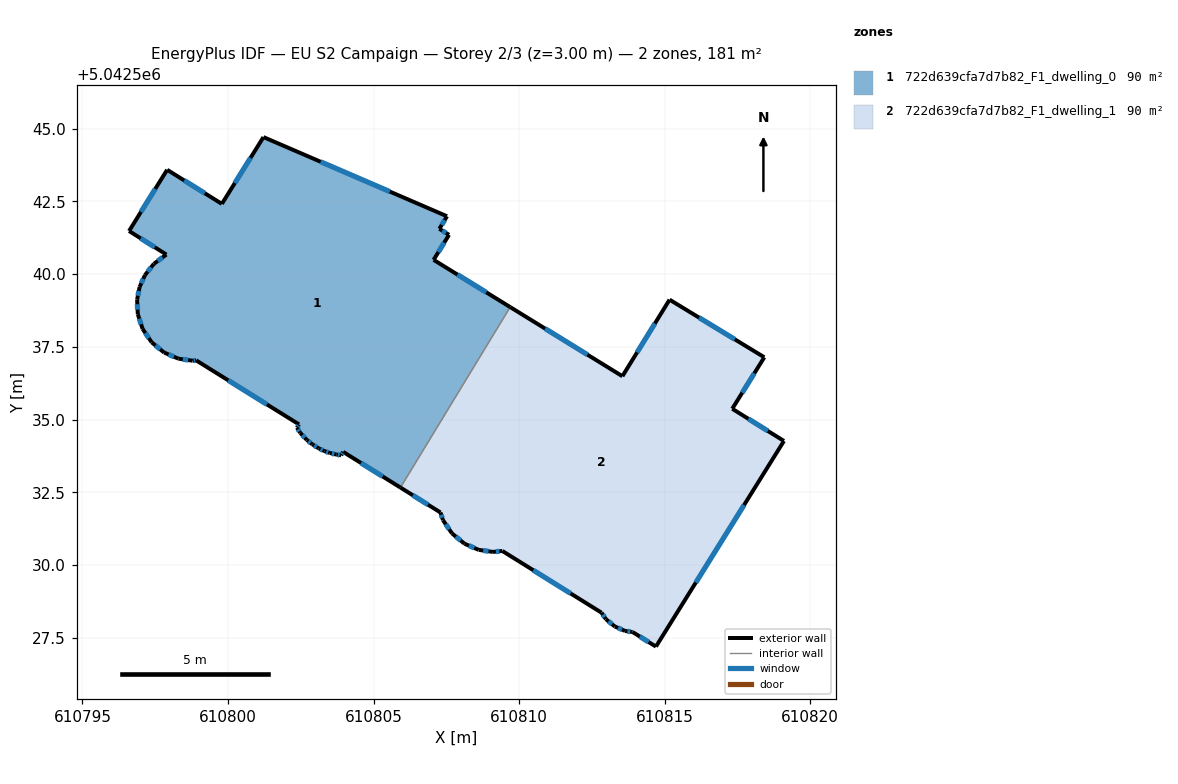
=== STOREY PLAN SPEC (per zone: floor XY polygon, exterior-wall plan segments, windows/doors) ===
zone 1: 722d639cfa7d7b82_F1_dwelling_0  (90.4 m²)
  floor: (610807.52, 5042541.99) (610807.26, 5042541.55) (610807.59, 5042541.35) (610807.06, 5042540.49) (610809.69, 5042538.87) (610805.92, 5042532.67) (610803.96, 5042533.89) (610803.88, 5042533.78) (610803.72, 5042533.80) (610803.50, 5042533.86) (610803.32, 5042533.92) (610803.11, 5042534.01) (610802.89, 5042534.15) (610802.71, 5042534.30) (610802.49, 5042534.54) (610802.37, 5042534.72) (610802.44, 5042534.84) (610798.91, 5042537.04) (610798.78, 5042537.02) (610798.29, 5042537.09) (610797.81, 5042537.30) (610797.38, 5042537.66) (610797.07, 5042538.12) (610796.90, 5042538.63) (610796.88, 5042539.12) (610796.96, 5042539.56) (610797.15, 5042539.96) (610797.45, 5042540.35) (610797.88, 5042540.67) (610796.60, 5042541.48) (610797.91, 5042543.58) (610799.79, 5042542.41) (610801.22, 5042544.71)
  exterior wall: (610796.90, 5042538.63) – (610797.07, 5042538.12)  [0.5 m]
    window: (610796.95, 5042538.47) – (610797.01, 5042538.28)  [0.2 m²]
  exterior wall: (610796.88, 5042539.12) – (610796.90, 5042538.63)  [0.5 m]
    window: (610796.89, 5042538.97) – (610796.89, 5042538.78)  [0.2 m²]
  exterior wall: (610796.96, 5042539.56) – (610796.88, 5042539.12)  [0.4 m]
    window: (610796.94, 5042539.42) – (610796.90, 5042539.26)  [0.2 m²]
  exterior wall: (610797.15, 5042539.96) – (610796.96, 5042539.56)  [0.4 m]
    window: (610797.09, 5042539.84) – (610797.02, 5042539.68)  [0.2 m²]
  exterior wall: (610797.45, 5042540.35) – (610797.15, 5042539.96)  [0.5 m]
    window: (610797.36, 5042540.23) – (610797.24, 5042540.08)  [0.2 m²]
  exterior wall: (610797.88, 5042540.67) – (610797.45, 5042540.35)  [0.5 m]
    window: (610797.75, 5042540.57) – (610797.59, 5042540.45)  [0.2 m²]
  exterior wall: (610796.60, 5042541.48) – (610797.88, 5042540.67)  [1.5 m]
    window: (610797.00, 5042541.23) – (610797.48, 5042540.92)  [0.6 m²]
  exterior wall: (610797.91, 5042543.58) – (610796.60, 5042541.48)  [2.5 m]
    window: (610797.50, 5042542.93) – (610797.01, 5042542.14)  [1.1 m²]
  exterior wall: (610799.79, 5042542.41) – (610797.91, 5042543.58)  [2.2 m]
    window: (610799.20, 5042542.78) – (610798.50, 5042543.22)  [0.9 m²]
  exterior wall: (610801.22, 5042544.71) – (610799.79, 5042542.41)  [2.7 m]
    window: (610800.77, 5042543.99) – (610800.24, 5042543.13)  [1.2 m²]
  exterior wall: (610807.53, 5042541.99) – (610801.22, 5042544.71)  [6.9 m]
    window: (610805.56, 5042542.83) – (610803.18, 5042543.86)  [2.9 m²]
  exterior wall: (610807.26, 5042541.55) – (610807.53, 5042541.99)  [0.5 m]
    window: (610807.34, 5042541.69) – (610807.44, 5042541.85)  [0.2 m²]
  exterior wall: (610807.59, 5042541.35) – (610807.26, 5042541.55)  [0.4 m]
    window: (610807.49, 5042541.41) – (610807.37, 5042541.49)  [0.2 m²]
  exterior wall: (610807.06, 5042540.49) – (610807.59, 5042541.35)  [1.0 m]
    window: (610807.23, 5042540.76) – (610807.43, 5042541.08)  [0.4 m²]
  exterior wall: (610809.69, 5042538.87) – (610807.06, 5042540.49)  [3.1 m]
    window: (610808.88, 5042539.37) – (610807.88, 5042539.98)  [1.3 m²]
  exterior wall: (610803.96, 5042533.89) – (610805.93, 5042532.67)  [2.3 m]
    window: (610804.57, 5042533.51) – (610805.31, 5042533.05)  [1.0 m²]
  exterior wall: (610803.89, 5042533.78) – (610803.96, 5042533.89)  [0.1 m]
    window: (610803.91, 5042533.81) – (610803.93, 5042533.86)  [0.1 m²]
  exterior wall: (610803.72, 5042533.80) – (610803.89, 5042533.78)  [0.2 m]
    window: (610803.77, 5042533.79) – (610803.83, 5042533.78)  [0.1 m²]
  exterior wall: (610803.50, 5042533.86) – (610803.72, 5042533.80)  [0.2 m]
    window: (610803.57, 5042533.84) – (610803.65, 5042533.82)  [0.1 m²]
  exterior wall: (610803.32, 5042533.92) – (610803.50, 5042533.86)  [0.2 m]
    window: (610803.37, 5042533.90) – (610803.44, 5042533.87)  [0.1 m²]
  exterior wall: (610803.11, 5042534.01) – (610803.32, 5042533.92)  [0.2 m]
    window: (610803.18, 5042533.98) – (610803.25, 5042533.95)  [0.1 m²]
  exterior wall: (610802.89, 5042534.15) – (610803.11, 5042534.01)  [0.3 m]
    window: (610802.96, 5042534.11) – (610803.05, 5042534.06)  [0.1 m²]
  exterior wall: (610802.71, 5042534.30) – (610802.89, 5042534.15)  [0.2 m]
    window: (610802.77, 5042534.26) – (610802.84, 5042534.20)  [0.1 m²]
  exterior wall: (610802.49, 5042534.54) – (610802.71, 5042534.30)  [0.3 m]
    window: (610802.56, 5042534.47) – (610802.64, 5042534.38)  [0.1 m²]
  exterior wall: (610802.37, 5042534.72) – (610802.49, 5042534.54)  [0.2 m]
    window: (610802.41, 5042534.67) – (610802.45, 5042534.60)  [0.1 m²]
  exterior wall: (610802.44, 5042534.84) – (610802.37, 5042534.72)  [0.1 m]
    window: (610802.42, 5042534.80) – (610802.39, 5042534.76)  [0.1 m²]
  exterior wall: (610798.91, 5042537.04) – (610802.44, 5042534.84)  [4.2 m]
    window: (610800.01, 5042536.35) – (610801.34, 5042535.52)  [1.8 m²]
  exterior wall: (610798.78, 5042537.02) – (610798.91, 5042537.04)  [0.1 m]
    window: (610798.82, 5042537.03) – (610798.87, 5042537.03)  [0.1 m²]
  exterior wall: (610798.30, 5042537.09) – (610798.78, 5042537.02)  [0.5 m]
    window: (610798.45, 5042537.07) – (610798.63, 5042537.05)  [0.2 m²]
  exterior wall: (610797.81, 5042537.30) – (610798.30, 5042537.09)  [0.5 m]
    window: (610797.96, 5042537.24) – (610798.14, 5042537.16)  [0.2 m²]
  exterior wall: (610797.38, 5042537.66) – (610797.81, 5042537.30)  [0.6 m]
    window: (610797.51, 5042537.55) – (610797.67, 5042537.41)  [0.2 m²]
  exterior wall: (610797.07, 5042538.12) – (610797.38, 5042537.66)  [0.6 m]
    window: (610797.16, 5042537.98) – (610797.28, 5042537.80)  [0.2 m²]
  interior walls: 1
zone 2: 722d639cfa7d7b82_F1_dwelling_1  (90.4 m²)
  floor: (610818.42, 5042537.14) (610817.32, 5042535.37) (610819.10, 5042534.27) (610814.70, 5042527.20) (610813.90, 5042527.70) (610813.64, 5042527.74) (610813.29, 5042527.89) (610812.98, 5042528.15) (610812.83, 5042528.37) (610809.43, 5042530.49) (610809.10, 5042530.46) (610808.61, 5042530.53) (610808.12, 5042530.74) (610807.70, 5042531.09) (610807.38, 5042531.55) (610807.30, 5042531.81) (610805.92, 5042532.67) (610809.69, 5042538.87) (610813.55, 5042536.49) (610815.17, 5042539.12)
  exterior wall: (610817.32, 5042535.37) – (610818.43, 5042537.14)  [2.1 m]
    window: (610817.67, 5042535.92) – (610818.08, 5042536.59)  [0.9 m²]
  exterior wall: (610819.10, 5042534.27) – (610817.32, 5042535.37)  [2.1 m]
    window: (610818.55, 5042534.61) – (610817.88, 5042535.03)  [0.9 m²]
  exterior wall: (610814.70, 5042527.20) – (610819.10, 5042534.27)  [8.3 m]
    window: (610816.07, 5042529.40) – (610817.73, 5042532.07)  [3.5 m²]
  exterior wall: (610813.90, 5042527.70) – (610814.70, 5042527.20)  [0.9 m]
    window: (610814.15, 5042527.55) – (610814.45, 5042527.36)  [0.4 m²]
  exterior wall: (610813.64, 5042527.74) – (610813.90, 5042527.70)  [0.3 m]
    window: (610813.72, 5042527.73) – (610813.82, 5042527.72)  [0.1 m²]
  exterior wall: (610813.29, 5042527.89) – (610813.64, 5042527.74)  [0.4 m]
    window: (610813.40, 5042527.85) – (610813.53, 5042527.79)  [0.2 m²]
  exterior wall: (610812.98, 5042528.15) – (610813.29, 5042527.89)  [0.4 m]
    window: (610813.08, 5042528.07) – (610813.19, 5042527.97)  [0.2 m²]
  exterior wall: (610812.83, 5042528.37) – (610812.98, 5042528.15)  [0.3 m]
    window: (610812.88, 5042528.30) – (610812.94, 5042528.22)  [0.1 m²]
  exterior wall: (610809.43, 5042530.49) – (610812.83, 5042528.37)  [4.0 m]
    window: (610810.49, 5042529.83) – (610811.77, 5042529.03)  [1.7 m²]
  exterior wall: (610809.10, 5042530.46) – (610809.43, 5042530.49)  [0.3 m]
    window: (610809.20, 5042530.47) – (610809.33, 5042530.48)  [0.1 m²]
  exterior wall: (610808.61, 5042530.53) – (610809.10, 5042530.46)  [0.5 m]
    window: (610808.77, 5042530.50) – (610808.95, 5042530.48)  [0.2 m²]
  exterior wall: (610808.12, 5042530.74) – (610808.61, 5042530.53)  [0.5 m]
    window: (610808.28, 5042530.67) – (610808.46, 5042530.59)  [0.2 m²]
  exterior wall: (610807.70, 5042531.09) – (610808.12, 5042530.74)  [0.6 m]
    window: (610807.83, 5042530.98) – (610807.99, 5042530.85)  [0.2 m²]
  exterior wall: (610807.39, 5042531.55) – (610807.70, 5042531.09)  [0.6 m]
    window: (610807.48, 5042531.41) – (610807.60, 5042531.23)  [0.2 m²]
  exterior wall: (610807.30, 5042531.81) – (610807.39, 5042531.55)  [0.3 m]
    window: (610807.33, 5042531.73) – (610807.36, 5042531.63)  [0.1 m²]
  exterior wall: (610805.93, 5042532.67) – (610807.30, 5042531.81)  [1.6 m]
    window: (610806.35, 5042532.40) – (610806.87, 5042532.08)  [0.7 m²]
  exterior wall: (610813.55, 5042536.49) – (610809.69, 5042538.87)  [4.5 m]
    window: (610812.35, 5042537.23) – (610810.90, 5042538.13)  [1.9 m²]
  exterior wall: (610815.17, 5042539.12) – (610813.55, 5042536.49)  [3.1 m]
    window: (610814.67, 5042538.30) – (610814.06, 5042537.31)  [1.3 m²]
  exterior wall: (610818.43, 5042537.14) – (610815.17, 5042539.12)  [3.8 m]
    window: (610817.41, 5042537.76) – (610816.18, 5042538.50)  [1.6 m²]
  interior walls: 1

=== DERIVED (storey summary) ===
Building: EU S2 Campaign
Storey: 2 of 3  (floor level z = 3.00 m)
Storey gross floor area: 180.8 m²
Zones on this storey: 2
  - 722d639cfa7d7b82_F1_dwelling_0: floor 90.4 m²; exterior wall 34.6 m (103.8 m²); 32 window(s) 14.7 m²; WWR 14.2%
  - 722d639cfa7d7b82_F1_dwelling_1: floor 90.4 m²; exterior wall 34.5 m (103.6 m²); 19 window(s) 14.7 m²; WWR 14.2%
Zone adjacency (shared interzone walls):
  - 722d639cfa7d7b82_F1_dwelling_0 ↔ 722d639cfa7d7b82_F1_dwelling_1